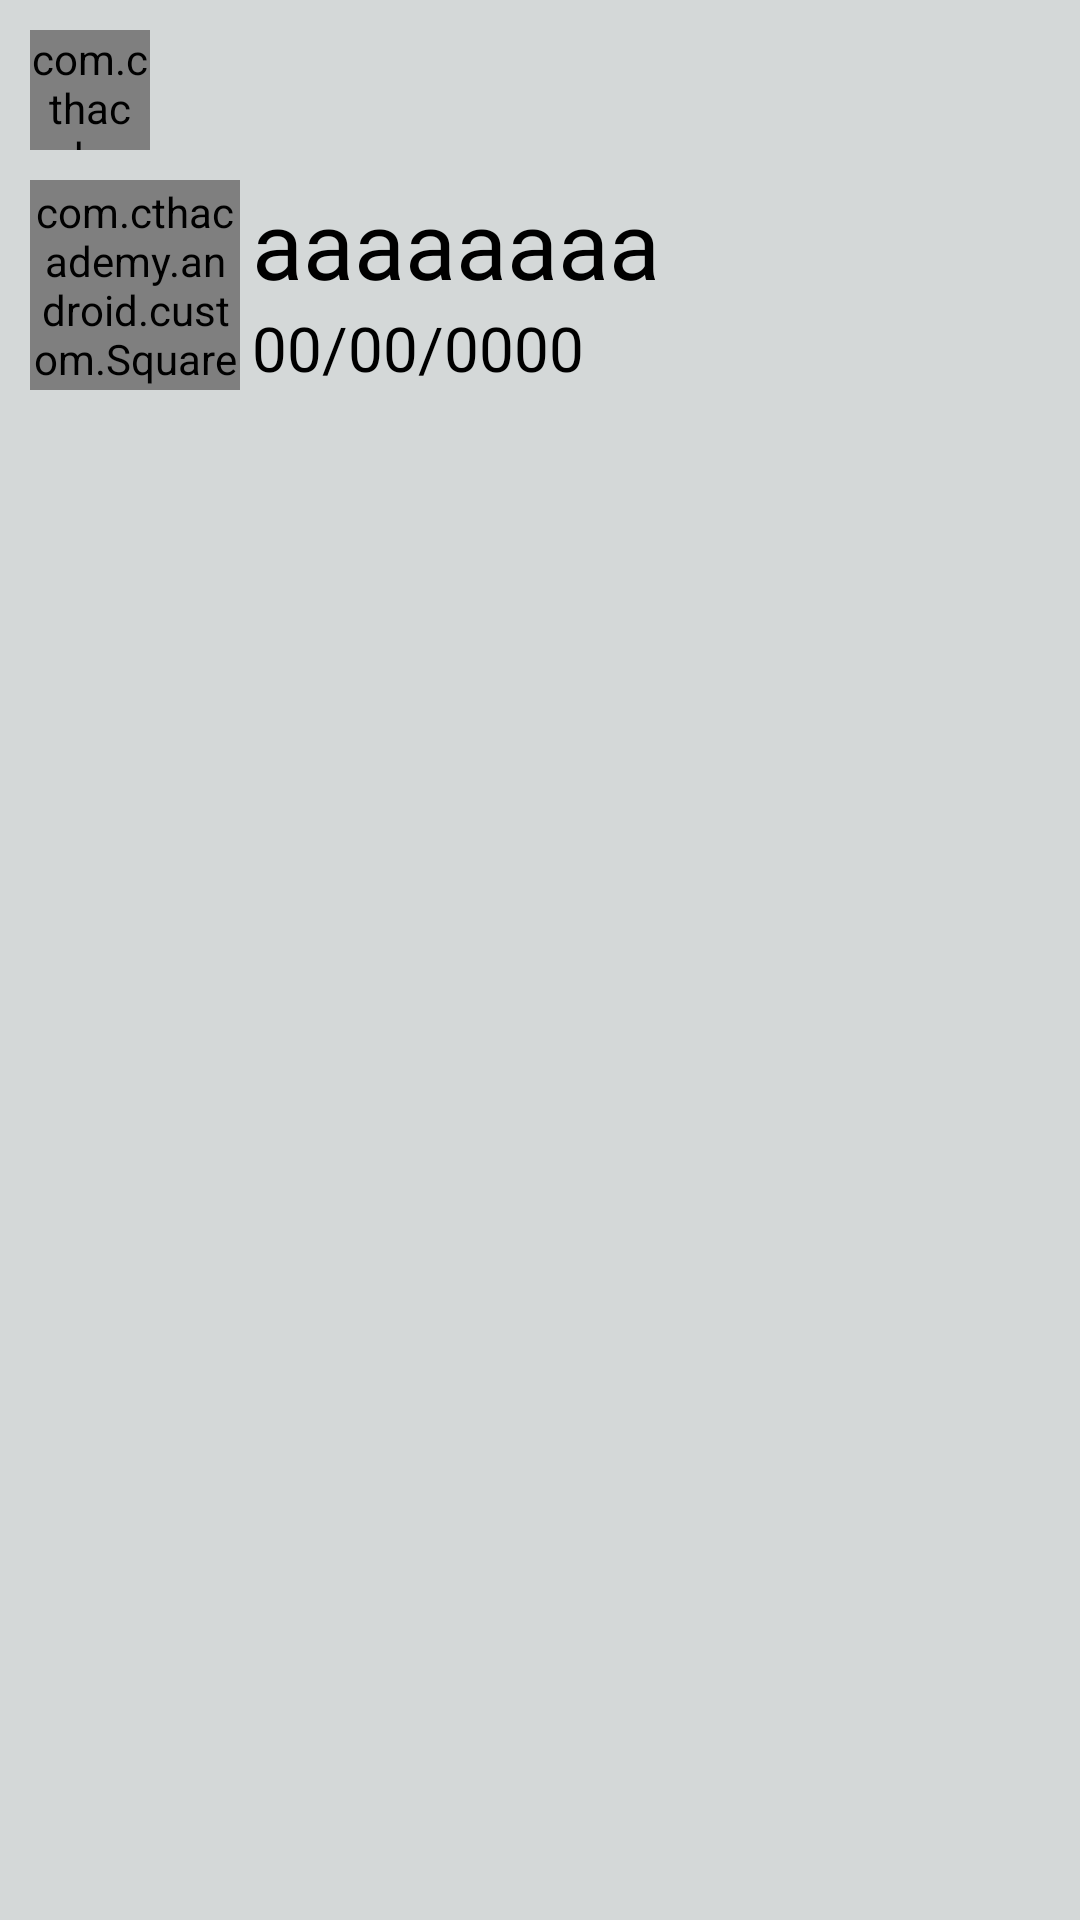

Here is an Android app screen rendered from its layout file. Give the layout XML and the strings, colors and styles it references.
<!-- AndroidManifest.xml: application theme Theme.AppCompat.Light.NoActionBar -->
<!-- res/layout/fragment_mini_profile.xml -->
<?xml version="1.0" encoding="utf-8"?>
<FrameLayout xmlns:android="http://schemas.android.com/apk/res/android"
    xmlns:tools="http://schemas.android.com/tools"
    android:layout_width="match_parent"
    android:layout_height="match_parent"
    xmlns:app="http://schemas.android.com/apk/res-auto"
    android:background="#D4D8D8"
    tools:context=".FragmentMiniProfile">

    
    <LinearLayout
        android:layout_width="match_parent"
        android:layout_height="match_parent"
        android:layout_margin="10dp"
        android:orientation="vertical">
        <com.cthacademy.android.custom.SquareRelativeLayout
            android:id="@+id/BackBtn"
            android:layout_width="40dp"
            android:layout_height="40dp">
            <androidx.cardview.widget.CardView
                android:layout_width="match_parent"
                android:layout_height="match_parent"
                app:cardCornerRadius="50dp"
                android:layout_margin="4dp"
                android:background="@android:color/transparent">
                <ImageView
                    android:layout_width="match_parent"
                    android:layout_height="match_parent"
                    android:src="@drawable/ic_back_arrow_black"
                    android:padding="4dp"/>
            </androidx.cardview.widget.CardView>
        </com.cthacademy.android.custom.SquareRelativeLayout>


        <ScrollView
            android:layout_width="match_parent"
            android:layout_height="wrap_content"
            android:scrollbars="vertical"
            android:scrollbarFadeDuration="1">
            <LinearLayout
                android:layout_width="match_parent"
                android:layout_height="wrap_content"
                android:orientation="vertical">
                <LinearLayout
                    android:layout_width="match_parent"
                    android:layout_height="70dp"
                    android:orientation="horizontal"
                    android:layout_marginTop="10dp">
                    <com.cthacademy.android.custom.SquareRelativeLayout
                        android:layout_width="70dp"
                        android:layout_height="70dp"
                        android:padding="1dp"
                        android:background="@drawable/ic_miniprofile_gradient_border">

                        <androidx.cardview.widget.CardView
                            android:layout_width="match_parent"
                            android:layout_height="match_parent"
                            android:background="@android:color/transparent"
                            app:cardCornerRadius="50dp" >
                            <ImageView
                                android:layout_width="match_parent"
                                android:layout_height="match_parent"
                                android:src="@drawable/ic_avatar_0"
                                android:paddingTop="12dp"/>
                        </androidx.cardview.widget.CardView>
                    </com.cthacademy.android.custom.SquareRelativeLayout>
                    <LinearLayout
                        android:layout_width="match_parent"
                        android:layout_height="match_parent"
                        android:orientation="vertical"
                        android:layout_marginHorizontal="4dp">
                        <TextView
                            android:id="@+id/Miniprofile_name"
                            android:layout_width="match_parent"
                            android:layout_height="match_parent"
                            style="@style/AppBodyFontText"
                            android:textColor="@color/black"
                            android:text="aaaaaaaa"
                            android:layout_weight="1"/>
                        <TextView
                            android:id="@+id/Miniprofile_date"
                            android:layout_width="match_parent"
                            android:layout_height="match_parent"
                            style="@style/AppBodyFontText"
                            android:textColor="@color/black"
                            android:text="00/00/0000"
                            android:layout_weight="1.5"/>
                    </LinearLayout>
                </LinearLayout>
                <LinearLayout
                    android:layout_width="match_parent"
                    android:layout_height="wrap_content"
                    android:orientation="vertical"
                    android:layout_marginHorizontal="10dp">
                    <TextView
                        android:id="@+id/MiniProfile_today_grid_text"
                        android:textSize="16sp"
                        android:textColor="@color/black"
                        android:autoSizeTextType="uniform"
                        android:layout_width="match_parent"
                        android:layout_height="wrap_content"
                        android:layout_marginTop="20dp"/>
                    <androidx.recyclerview.widget.RecyclerView
                        android:id="@+id/MiniProfile_today_grid"
                        android:layout_width="match_parent"
                        android:layout_height="wrap_content"
                        android:layout_marginStart="5dp"
                        android:layout_marginTop="10dp" />
                    <TextView
                        android:id="@+id/MiniProfile_main_grid_text"
                        android:textSize="16sp"
                        android:textColor="@color/black"
                        android:autoSizeTextType="uniform"
                        android:layout_width="match_parent"
                        android:layout_height="wrap_content"
                        android:layout_marginTop="20dp"/>
                    <androidx.recyclerview.widget.RecyclerView
                        android:id="@+id/MiniProfile_main_grid"
                        android:layout_width="match_parent"
                        android:layout_height="wrap_content"
                        android:layout_marginStart="5dp"
                        android:layout_marginTop="10dp" />
                    <TextView
                        android:id="@+id/MiniProfile_Passion_grid_text"
                        android:textSize="16sp"
                        android:textColor="@color/black"
                        android:autoSizeTextType="uniform"
                        android:layout_width="match_parent"
                        android:layout_height="wrap_content"
                        android:layout_marginTop="20dp"/>
                    <androidx.recyclerview.widget.RecyclerView
                        android:id="@+id/MiniProfile_Passion_grid"
                        android:layout_width="match_parent"
                        android:layout_height="wrap_content"
                        android:layout_marginStart="5dp"
                        android:layout_marginTop="10dp" />
                    <TextView
                        android:id="@+id/MiniProfile_MissingNumbers_grid_text"
                        android:textSize="16sp"
                        android:textColor="@color/black"
                        android:autoSizeTextType="uniform"
                        android:layout_width="match_parent"
                        android:layout_height="wrap_content"
                        android:layout_marginTop="20dp"/>
                    <androidx.recyclerview.widget.RecyclerView
                        android:id="@+id/MiniProfile_MissingNumbers_grid"
                        android:layout_width="match_parent"
                        android:layout_height="wrap_content"
                        android:layout_marginStart="5dp"
                        android:layout_marginTop="10dp" />
                    <TextView
                        android:id="@+id/MiniProfile_Phrase_grid_text"
                        android:layout_width="match_parent"
                        android:layout_height="wrap_content"
                        android:textSize="16sp"
                        android:textColor="@color/black"
                        android:autoSizeTextType="uniform"
                        android:layout_marginTop="20dp"/>
                    <androidx.recyclerview.widget.RecyclerView
                        android:id="@+id/MiniProfile_Phrase_grid"
                        android:layout_width="match_parent"
                        android:layout_height="wrap_content"
                        android:layout_marginStart="5dp"
                        android:layout_marginTop="10dp" />
                    <TextView
                        android:id="@+id/MiniProfile_Challange_grid_text"
                        android:textSize="16sp"
                        android:textColor="@color/black"
                        android:autoSizeTextType="uniform"
                        android:layout_width="match_parent"
                        android:layout_height="wrap_content"
                        android:layout_marginTop="20dp"/>
                    <androidx.recyclerview.widget.RecyclerView
                        android:id="@+id/MiniProfile_Challange_grid"
                        android:layout_width="match_parent"
                        android:layout_height="wrap_content"
                        android:layout_marginStart="5dp"
                        android:layout_marginTop="10dp" />
                    <TextView
                        android:id="@+id/MiniProfile_Agging_grid_text"
                        android:textSize="16sp"
                        android:textColor="@color/black"
                        android:autoSizeTextType="uniform"
                        android:layout_width="match_parent"
                        android:layout_height="wrap_content"
                        android:layout_marginTop="20dp"/>
                    <androidx.recyclerview.widget.RecyclerView
                        android:id="@+id/MiniProfile_Agging_grid"
                        android:layout_width="match_parent"
                        android:layout_height="wrap_content"
                        android:layout_marginStart="5dp"
                        android:layout_marginTop="10dp" />
                </LinearLayout>
            </LinearLayout>
        </ScrollView>
    </LinearLayout>
</FrameLayout>
<!-- resources referenced by this layout -->
<resources>
  <color name="black">#000000</color>
  <!-- drawable ic_avatar_0 (drawable) -->
  <vector xmlns:android="http://schemas.android.com/apk/res/android"
      android:width="54.266dp"
      android:height="57.589dp"
      android:viewportWidth="54.266"
      android:viewportHeight="57.589">
    <path
        android:fillColor="#FF000000"
        android:pathData="M54.249,51.232a4.315,4.315 0,0 0,-1.771 -3.84,24.758 24.758,0 0,0 -2.731,-1.953 65.575,65.575 0,0 0,-13.309 -5.628,6.722 6.722,0 0,1 -1.838,-0.795 6.17,6.17 0,0 1,-1.92 -8.84,18.578 18.578,0 0,1 1.457,-1.788 22.528,22.528 0,0 0,5.761 -17.133,11.172 11.172,0 0,0 -0.364,-2.1c-1.755,-6.506 -8.757,-10.429 -15.643,-8.774 -6.257,1.192 -9.949,5.728 -10.048,12.151a22.877,22.877 0,0 0,6.439 16.388,5.168 5.168,0 0,1 1.275,2.036c0.083,0.2 0.149,0.4 0.215,0.613a6.681,6.681 0,0 1,-4.983 8.244,46.726 46.726,0 0,0 -13.922,7.482 6.327,6.327 0,0 0,-2.831 5.91,12.663 12.663,0 0,1 0,2.963c-0.116,1.109 0.248,1.423 1.457,1.423 8.542,-0.066 17.084,-0.033 25.642,-0.033 8.591,0 17.183,-0.017 25.774,0.017 1.026,0 1.39,-0.232 1.341,-1.241A43.67,43.67 0,0 1,54.249 51.232ZM20.843,13.754a1.291,1.291 0,1 1,1.291 -1.291A1.293,1.293 0,0 1,20.843 13.754ZM30.693,24.382h-7.118a0.455,0.455 0,1 1,0 -0.91h7.118a0.455,0.455 0,1 1,0 0.91ZM31.074,12.463a1.291,1.291 0,1 1,1.291 1.291A1.293,1.293 0,0 1,31.073 12.463Z"/>
  </vector>
  <!-- drawable ic_back_arrow_black (drawable) -->
  <vector xmlns:android="http://schemas.android.com/apk/res/android"
      android:width="14.974dp"
      android:height="12.795dp"
      android:viewportWidth="14.974"
      android:viewportHeight="12.795">
    <path
        android:pathData="M8.309,0.838l0.14,0.679a2.125,2.125 0,0 1,-0.785 1.4c-0.633,0.608 -1.246,1.236 -1.937,1.925h2.681a14.17,14.17 0,0 0,1.948 0,14.607 14.607,0 0,0 1.953,0 5.657,5.657 0,0 1,1.938 0.23l0.409,0.349a1.681,1.681 0,0 1,0 1.954l-0.408,0.348a5.625,5.625 0,0 1,-1.938 0.231,14.481 14.481,0 0,0 -1.954,0 14.3,14.3 0,0 0,-1.948 0L5.809,7.954a0.778,0.778 0,0 0,0.074 0.141c0.639,0.642 1.271,1.292 1.923,1.921a1.949,1.949 0,0 1,0.647 1.263l-0.077,0.52a1.628,1.628 0,0 1,-1.921 0.953,6.027 6.027,0 0,1 -1.607,-1.395c-1.558,-1.539 -3.1,-3.1 -4.657,-4.636 -0.26,-0.255 -0.261,-0.389 0,-0.647q2.754,-2.718 5.477,-5.469a2.894,2.894 0,0 1,0.787 -0.562A1.666,1.666 0,0 1,8.309 0.838Z"
        android:fillColor="#040404"/>
  </vector>
  <!-- drawable ic_miniprofile_gradient_border (drawable) -->
  <layer-list xmlns:android="http://schemas.android.com/apk/res/android" >
  
      <item>
          
          <shape android:shape="rectangle" >
              <corners android:radius="400dp"/>
              <gradient
                  android:angle="270"
                  android:endColor="#FF00D5"
                  android:startColor="#1E00F1" />
  
          </shape>
      </item>
      
      <item
          android:bottom="2dp"
          android:left="2dp"
          android:right="2dp"
          android:top="2dp">
          <shape android:shape="rectangle" >
              
              <corners android:radius="400dp"/>
              <solid android:color="#fff" />
          </shape>
      </item>
  
  </layer-list>
  <style name="AppBodyFontText">
          <item name="android:fontFamily">@font/segoeui</item>
          <item name="android:autoSizeTextType">uniform</item>
      </style>
</resources>
